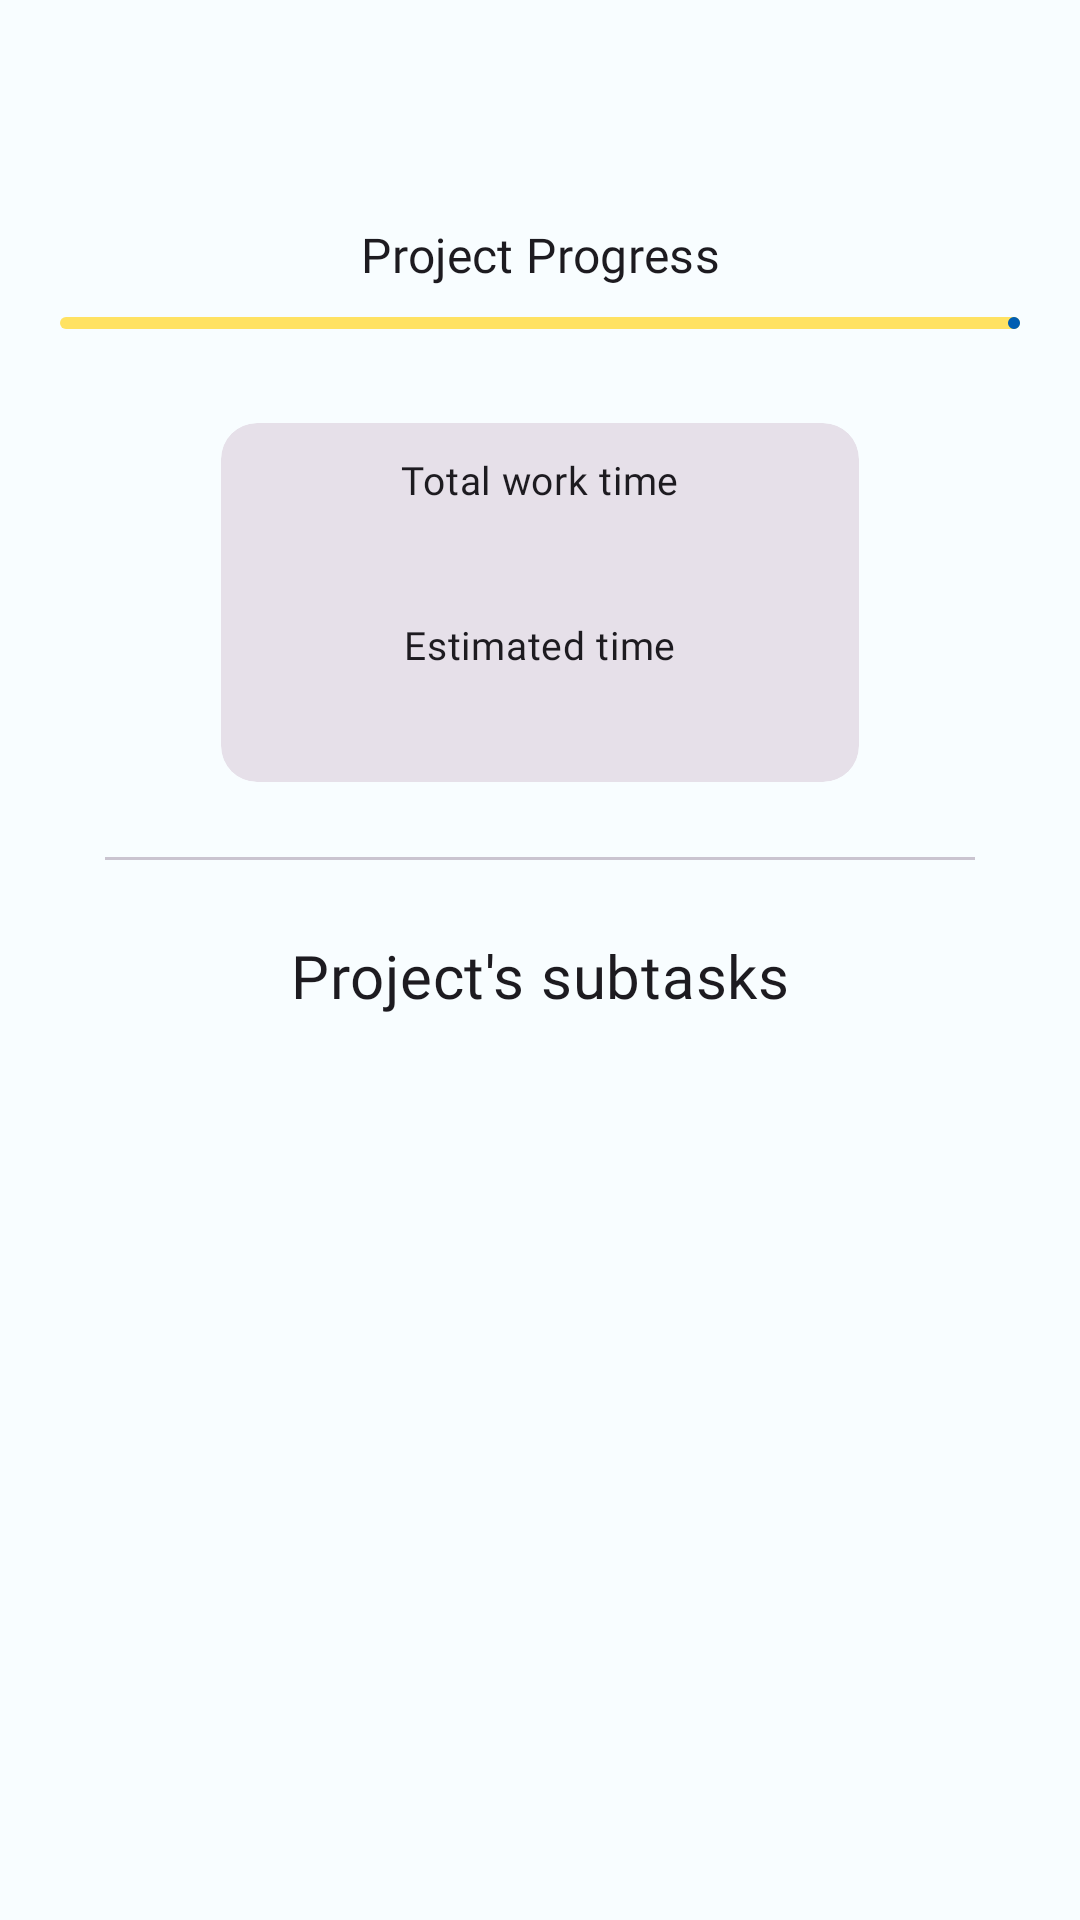

Reconstruct the res/layout file that produces this screen, plus the resources it refers to.
<!-- AndroidManifest.xml: application theme Theme.AMI.Seed -->
<!-- res/layout/fragment_project_stats.xml -->
<?xml version="1.0" encoding="utf-8"?>
<androidx.coordinatorlayout.widget.CoordinatorLayout xmlns:android="http://schemas.android.com/apk/res/android"
    xmlns:app="http://schemas.android.com/apk/res-auto"
    android:layout_width="match_parent"
    android:layout_height="match_parent"
    xmlns:tools="http://schemas.android.com/tools"
    tools:context=".ui.monitoring.project.ProjectStatsFragment">

    <com.google.android.material.appbar.AppBarLayout
        android:id="@+id/app_bar"
        android:layout_width="match_parent"
        android:layout_height="wrap_content">

        <com.google.android.material.appbar.MaterialToolbar
            android:id="@+id/toolbar"
            android:layout_width="match_parent"
            android:layout_height="?attr/actionBarSize"
            tools:title="@string/thing_to_do_title" />

    </com.google.android.material.appbar.AppBarLayout>

    <androidx.constraintlayout.widget.ConstraintLayout
        android:layout_width="match_parent"
        android:layout_height="match_parent"
        android:padding="10dp"
        app:layout_behavior="com.google.android.material.appbar.AppBarLayout$ScrollingViewBehavior">

        <TextView
            android:id="@+id/titleText"
            android:layout_width="wrap_content"
            android:layout_height="wrap_content"
            android:text="@string/project_progress"
            android:textAppearance="@style/TextAppearance.Ami.Subtitle1.Day"
            app:layout_constraintTop_toTopOf="parent"
            app:layout_constraintStart_toStartOf="parent"
            app:layout_constraintEnd_toEndOf="parent" />

        <com.google.android.material.progressindicator.LinearProgressIndicator
            android:id="@+id/project_progress"
            style="@style/Widget.Material3.LinearProgressIndicator"
            android:layout_width="match_parent"
            android:layout_height="20dp"
            android:layout_margin="10dp"
            android:layout_marginTop="20dp"
            android:max="100"
            android:progress="74"
            app:layout_constraintStart_toStartOf="parent"
            app:layout_constraintTop_toBottomOf="@id/titleText" />

        <com.google.android.material.textview.MaterialTextView
            android:id="@+id/progressText"
            android:layout_width="wrap_content"
            android:layout_height="wrap_content"
            tools:text="Progress: 0%"
            android:textAppearance="@style/TextAppearance.Ami.Caption"
            app:layout_constraintTop_toBottomOf="@+id/project_progress"
            app:layout_constraintStart_toStartOf="parent"
            app:layout_constraintEnd_toEndOf="parent"
            android:layout_marginTop="5dp" />

        <com.google.android.material.card.MaterialCardView
            android:id="@+id/total_work_time_view"
            style="@style/Widget.Material3.CardView.Filled"
            android:layout_width="wrap_content"
            android:layout_height="wrap_content"
            android:layout_margin="10dp"
            app:layout_constraintEnd_toEndOf="parent"

            app:layout_constraintStart_toStartOf="parent"
            app:layout_constraintTop_toBottomOf="@+id/progressText">

            <androidx.constraintlayout.widget.ConstraintLayout
                android:layout_width="wrap_content"
                android:layout_height="wrap_content"
                android:padding="10dp">

                <com.google.android.material.textview.MaterialTextView
                    android:id="@+id/tv_title2"
                    android:layout_width="wrap_content"
                    android:layout_height="wrap_content"
                    android:layout_marginEnd="50dp"
                    android:layout_marginStart="50dp"
                    android:text="@string/project_total_work_time"
                    android:textAppearance="@style/TextAppearance.Ami.Body2"
                    app:layout_constraintEnd_toEndOf="parent"
                    app:layout_constraintStart_toStartOf="parent"
                    app:layout_constraintTop_toTopOf="parent" />

                <com.google.android.material.textview.MaterialTextView
                    android:id="@+id/total_work_time"
                    android:layout_width="wrap_content"
                    android:layout_height="wrap_content"
                    android:fontFamily="@font/montserrat_medium"
                    android:textAppearance="@style/TextAppearance.Material3.HeadlineMedium"
                    app:layout_constraintEnd_toEndOf="@+id/tv_title2"
                    app:layout_constraintStart_toStartOf="@+id/tv_title2"
                    app:layout_constraintTop_toBottomOf="@+id/tv_title2"
                    tools:text="18h 20min" />

                <com.google.android.material.textview.MaterialTextView
                    android:id="@+id/tv_title3"
                    android:layout_width="wrap_content"
                    android:layout_height="wrap_content"
                    android:text="@string/estimated_time"
                    android:textAppearance="@style/TextAppearance.Ami.Body2"
                    app:layout_constraintEnd_toEndOf="parent"
                    app:layout_constraintStart_toStartOf="parent"
                    app:layout_constraintTop_toBottomOf="@id/total_work_time" />

                <com.google.android.material.textview.MaterialTextView
                    android:id="@+id/estimated_time"
                    android:layout_width="wrap_content"
                    android:layout_height="wrap_content"
                    android:fontFamily="@font/montserrat_medium"
                    android:textAppearance="@style/TextAppearance.Ami.Headline6"
                    app:layout_constraintEnd_toEndOf="parent"
                    app:layout_constraintStart_toStartOf="parent"
                    app:layout_constraintTop_toBottomOf="@id/tv_title3"
                    tools:text="18h 00min" />


            </androidx.constraintlayout.widget.ConstraintLayout>
        </com.google.android.material.card.MaterialCardView>

        <com.google.android.material.divider.MaterialDivider
            android:id="@+id/divider"
            android:layout_width="0dp"
            android:layout_height="wrap_content"
            android:layout_margin="25dp"
            app:layout_constraintEnd_toEndOf="parent"
            app:layout_constraintStart_toStartOf="parent"
            app:layout_constraintTop_toBottomOf="@+id/total_work_time_view" />

        <com.google.android.material.textview.MaterialTextView
            android:id="@+id/tv_project_subtasks"
            android:layout_width="wrap_content"
            android:layout_height="wrap_content"
            android:text="@string/project_subtasks"
            android:layout_marginTop="25dp"
            android:textAppearance="@style/TextAppearance.Ami.Headline6"
            app:layout_constraintEnd_toEndOf="parent"
            app:layout_constraintStart_toStartOf="parent"
            app:layout_constraintTop_toBottomOf="@+id/divider" />

        <androidx.recyclerview.widget.RecyclerView
            android:id="@+id/rv_subtasks"
            android:layout_width="match_parent"
            android:layout_margin="5dp"
            android:layout_height="wrap_content"
            app:layout_constraintEnd_toEndOf="parent"
            app:layout_constraintStart_toStartOf="parent"
            app:layout_constraintTop_toBottomOf="@+id/tv_project_subtasks"
            tools:itemCount="5"
            tools:listitem="@layout/item_task" />
    </androidx.constraintlayout.widget.ConstraintLayout>

</androidx.coordinatorlayout.widget.CoordinatorLayout>
<!-- res/layout/item_task.xml (included above) -->
<?xml version="1.0" encoding="utf-8"?>
<com.google.android.material.card.MaterialCardView xmlns:android="http://schemas.android.com/apk/res/android"
    xmlns:app="http://schemas.android.com/apk/res-auto"
    xmlns:tools="http://schemas.android.com/tools"
    style="@style/CardView"
    android:layout_width="match_parent"
    android:layout_height="wrap_content"
    android:layout_marginStart="7dp"
    android:layout_marginTop="5dp"
    android:layout_marginEnd="7dp"
    android:layout_marginBottom="5dp"
    app:cardCornerRadius="@dimen/corner_radius_item_card_view"
    app:cardElevation="@dimen/custom_card_elevation"
    app:cardMaxElevation="12dp"
    app:cardPreventCornerOverlap="true">

    <androidx.constraintlayout.widget.ConstraintLayout
        android:layout_width="match_parent"
        android:layout_height="wrap_content"
        android:padding="10dp">

        <TextView
            android:id="@+id/tv_task_name"
            android:layout_width="0dp"
            android:layout_height="wrap_content"
            android:ellipsize="end"
            android:gravity="center_vertical"
            android:textAppearance="@style/TextAppearance.Ami.Body1"
            app:layout_constraintEnd_toStartOf="@+id/check_box_completed"
            app:layout_constraintStart_toStartOf="parent"
            app:layout_constraintTop_toTopOf="parent"
            tools:text="Task title" />

        <TextView
            android:id="@+id/tv_category"
            android:layout_width="wrap_content"
            android:layout_height="wrap_content"
            android:layout_below="@id/tv_task_name"
            android:layout_alignStart="@id/tv_task_name"
            android:textAppearance="@style/TextAppearance.Ami.Body2"
            app:layout_constraintStart_toStartOf="parent"
            app:layout_constraintTop_toBottomOf="@id/tv_task_name"
            tools:text="Personnel" />

        <com.google.android.material.checkbox.MaterialCheckBox
            android:id="@+id/check_box_completed"
            android:layout_width="wrap_content"
            android:layout_height="wrap_content"
            android:button="@drawable/checkbox_selector"
            android:checked="false"
            android:clickable="true"
            android:focusable="true"
            android:gravity="center"
            app:buttonTint="@android:color/transparent"
            app:layout_constraintBottom_toBottomOf="parent"
            app:layout_constraintEnd_toEndOf="parent"
            app:layout_constraintTop_toTopOf="parent" />

        <com.google.android.material.divider.MaterialDivider
            android:id="@+id/divider"
            android:layout_width="0dp"
            android:layout_height="wrap_content"
            android:layout_marginTop="5dp"
            app:layout_constraintEnd_toStartOf="@+id/check_box_completed"
            app:layout_constraintStart_toStartOf="parent"
            app:layout_constraintTop_toBottomOf="@+id/tv_category" />

        <androidx.constraintlayout.widget.ConstraintLayout
            android:layout_width="0dp"
            android:layout_marginTop="6dp"
            android:layout_height="wrap_content"
            app:layout_constraintEnd_toStartOf="@+id/check_box_completed"
            app:layout_constraintStart_toStartOf="parent"
            app:layout_constraintTop_toBottomOf="@+id/divider">

            <com.google.android.material.textview.MaterialTextView
                android:id="@+id/tv_start_date"
                android:layout_width="wrap_content"
                android:layout_height="wrap_content"
                android:drawableStart="@drawable/ic_line_start_circle_24"
                android:drawablePadding="7dp"
                android:gravity="center"
                android:padding="3dp"
                android:paddingEnd="5dp"
                android:textAppearance="@style/TextAppearance.Ami.Caption"
                app:drawableTint="?attr/colorOnPrimaryContainer"
                app:layout_constraintStart_toStartOf="parent"
                app:layout_constraintTop_toTopOf="@+id/tv_deadline"
                tools:text="Sun 04/06" />

            <com.google.android.material.textview.MaterialTextView
                android:id="@+id/tv_deadline"
                android:layout_width="wrap_content"
                android:layout_height="wrap_content"
                android:drawableStart="@drawable/ic_commit_24"
                android:drawablePadding="7dp"
                android:gravity="center"
                android:padding="3dp"
                android:textAppearance="@style/TextAppearance.Ami.Caption"
                app:drawableTint="?attr/colorOnPrimaryContainer"
                app:layout_constraintStart_toEndOf="@id/tv_start_date"
                app:layout_constraintTop_toTopOf="parent"
                tools:text="15/07/2022" />

            <com.google.android.material.textview.MaterialTextView
                android:id="@+id/tv_number_priority"
                android:layout_width="wrap_content"
                android:layout_height="wrap_content"
                android:drawableStart="@drawable/ic_crisis_alert_24"
                android:drawablePadding="7dp"
                android:gravity="center"
                android:padding="3dp"
                android:layout_marginStart="3dp"
                android:textAlignment="center"
                android:textAppearance="@style/TextAppearance.Ami.Caption"
                app:drawableTint="?attr/colorOnPrimaryContainer"
                app:layout_constraintStart_toEndOf="@+id/tv_deadline"
                app:layout_constraintTop_toTopOf="@+id/tv_deadline"
                tools:text="Priority : 8" />

        </androidx.constraintlayout.widget.ConstraintLayout>

    </androidx.constraintlayout.widget.ConstraintLayout>
</com.google.android.material.card.MaterialCardView>
<!-- resources referenced by this layout -->
<resources>
  <dimen name="corner_radius_item_card_view">8dp</dimen>
  <dimen name="custom_card_elevation">7dp</dimen>
  <string name="estimated_time">Estimated time</string>
  <string name="project_progress">Project Progress</string>
  <string name="project_subtasks">Project\'s subtasks</string>
  <string name="project_total_work_time">Total work time</string>
  <string name="thing_to_do_title">Title</string>
  <style name="TextAppearance.Ami.Body1" parent="TextAppearance.MaterialComponents.Body1">
          <item name="fontFamily">@font/montserrat_medium</item>
          <item name="android:fontFamily">@font/montserrat_medium</item>
          <item name="android:textSize">16sp</item>
      </style>
  <style name="TextAppearance.Ami.Body2" parent="TextAppearance.MaterialComponents.Body2">
          <item name="fontFamily">@font/montserrat_light</item>
          <item name="android:fontFamily">@font/montserrat_light</item>
          <item name="android:textSize">13sp</item>
      </style>
  <color name="md_theme_light_primary">#005EB2</color>
  <color name="md_theme_light_onPrimary">#FFFFFF</color>
  <color name="md_theme_light_primaryContainer">#D5E3FF</color>
  <color name="md_theme_light_onPrimaryContainer">#001B3B</color>
  <color name="md_theme_light_secondary">#6F5D00</color>
  <color name="md_theme_light_onSecondary">#FFFFFF</color>
  <color name="md_theme_light_secondaryContainer">#FFE262</color>
  <color name="md_theme_light_onSecondaryContainer">#221B00</color>
  <color name="md_theme_light_tertiary">#006D3D</color>
  <color name="md_theme_light_onTertiary">#FFFFFF</color>
  <color name="md_theme_light_tertiaryContainer">#5CFFA3</color>
  <color name="md_theme_light_onTertiaryContainer">#00210F</color>
  <color name="md_theme_light_error">#BA1A1A</color>
  <color name="md_theme_light_errorContainer">#FFDAD6</color>
  <color name="md_theme_light_onError">#FFFFFF</color>
  <color name="md_theme_light_onErrorContainer">#410002</color>
  <color name="md_theme_light_background">#F8FDFF</color>
  <color name="md_theme_light_onBackground">#001F25</color>
  <color name="md_theme_light_outline">#74777F</color>
  <color name="md_theme_light_inverseOnSurface">#D6F6FF</color>
  <color name="md_theme_light_inverseSurface">#00363F</color>
  <color name="md_theme_light_surface">#F8FDFF</color>
  <color name="md_theme_light_onSurface">#001F25</color>
  <color name="md_theme_light_surfaceVariant">#E0E2EC</color>
  <color name="md_theme_light_onSurfaceVariant">#43474E</color>
  <color name="md_theme_light_inversePrimary">#A7C8FF</color>
  <style name="TextAppearance.Ami.TitleLarge" parent="TextAppearance.Material3.TitleLarge">
          <item name="fontFamily">@font/montserrat_medium</item>
          <item name="android:fontFamily">@font/montserrat_medium</item>
      </style>
  <style name="TextAppearance.Ami.Headline5" parent="TextAppearance.MaterialComponents.Headline5">
          <item name="fontFamily">@font/montserrat_bold</item>
          <item name="android:fontFamily">@font/montserrat_bold</item>
          <item name="android:textSize">24sp</item>
      </style>
  <style name="TextAppearance.Ami.Button" parent="TextAppearance.MaterialComponents.Button">
          <item name="fontFamily">@font/montserrat_medium</item>
          <item name="android:fontFamily">@font/montserrat_medium</item>
          <item name="android:textSize">14sp</item>
      </style>
  <style name="AppBarAmi.Light" parent="Widget.Material3.AppBarLayout">
          <item name="toolbarStyle">@style/ToolbarAmi.Light</item>
      </style>
  <style name="ToolbarAmi.Light" parent="Widget.MaterialComponents.Toolbar">
          
          <item name="materialThemeOverlay">@style/ThemeOverlay.App.Toolbar.Light</item>
          <item name="titleTextAppearance">@style/TextAppearance.Ami.TitleLarge</item>
      </style>
</resources>
